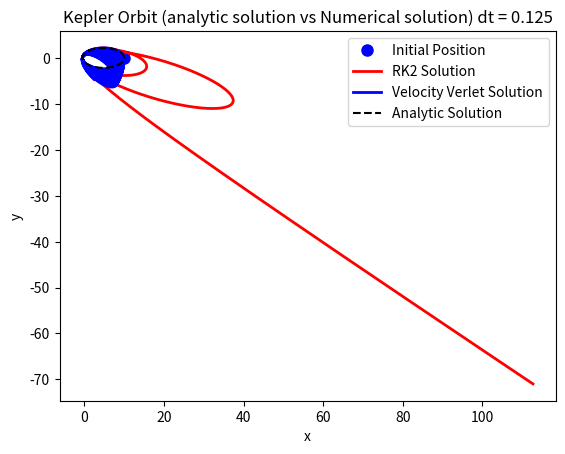
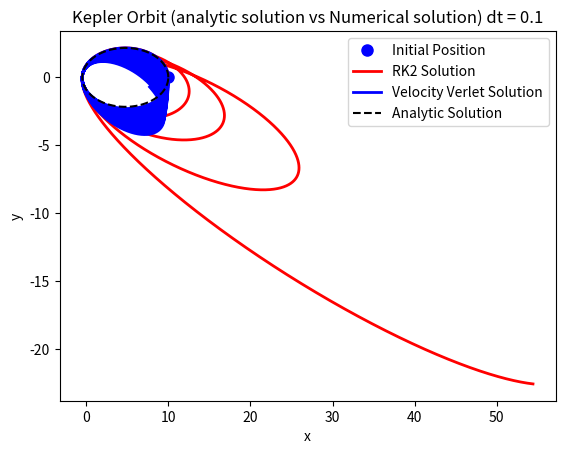
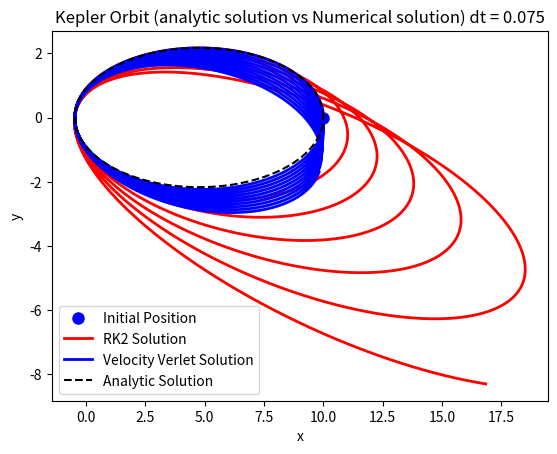

Python code for these plots, in order:
import numpy as np
import matplotlib.pyplot as plt
import math




# analytic solution for Kepler's equation
theta = np.linspace(0, 2 * np.pi, 10000)
e = -0.91
p = 0.9
r = p / (1 + e * np.cos(theta))
x = r * np.cos(theta)
y = r * np.sin(theta)


#initial setup for the numerical solution
rx0 = 10
ry0 = 0
vx0 = 0
vy0 = 0.3/(np.sqrt(rx0))

dt =  [0.125, 0.100, 0.075]
Nt = 10000

def accecleration(rx, ry):
    r = np.sqrt(rx**2 + ry**2)
    ax = -rx / r**3
    ay = -ry / r**3
    return ax, ay

def RK2(rx, ry, vx, vy, dt):
    for i in range(Nt - 1):
        ax1, ay1 = accecleration(rx[i], ry[i])          # k1 for velocity
        k1x, k1y = vx[i], vy[i]
        k1vx, k1vy = ax1, ay1

        rx_mid = rx[i] + 0.5 * dt * k1x
        ry_mid = ry[i] + 0.5 * dt * k1y
        vx_mid = vx[i] + 0.5 * dt * k1vx
        vy_mid = vy[i] + 0.5 * dt * k1vy

        ax2, ay2 = accecleration(rx_mid, ry_mid)        # k2 for velocity

        rx[i+1] = rx[i] + dt * vx_mid
        ry[i+1] = ry[i] + dt * vy_mid
        vx[i+1] = vx[i] + dt * ax2
        vy[i+1] = vy[i] + dt * ay2

def velocity_verlet(rx, ry, vx, vy, dt):
    for i in range(Nt - 1):
        ax, ay = accecleration(rx[i], ry[i])
        rx[i+1] = rx[i] + vx[i] * dt + 0.5 * ax * dt**2
        ry[i+1] = ry[i] + vy[i] * dt + 0.5 * ay * dt**2

        ax_next, ay_next = accecleration(rx[i+1], ry[i+1])
        vx[i+1] = vx[i] + 0.5 * (ax + ax_next) * dt
        vy[i+1] = vy[i] + 0.5 * (ay + ay_next) * dt

        

#Implemeting the numerical solution using the 2nd order Runge-Kutta method
rx_RK = np.zeros(Nt)
ry_RK = np.zeros(Nt)
rx_RK[0] = rx0
ry_RK[0] = ry0
vx_RK = np.zeros(Nt)
vy_RK = np.zeros(Nt)
vx_RK[0] = vx0
vy_RK[0] = vy0
# Implemeting the numerical solution using the velocity verlet method
rx_vv = np.zeros(Nt)
ry_vv = np.zeros(Nt)
rx_vv[0] = rx0
ry_vv[0] = ry0 
vx_vv = np.zeros(Nt)
vy_vv = np.zeros(Nt)
vx_vv[0] = vx0
vy_vv[0] = vy0

for i in range(len(dt)):
    velocity_verlet(rx_vv, ry_vv, vx_vv, vy_vv, dt[i])
    RK2(rx_RK, ry_RK, vx_RK, vy_RK, dt[i])
    plt.plot(rx0, ry0, 'bo', label='Initial Position', markersize=8)  # plot the initial position

    #plotting the RK2 numerical solution
    plt.plot(rx_RK, ry_RK, color='red', label='RK2 Solution', linewidth=2)  # plot the numerical solution
    #plotting the velocity verlet numerical solution
    plt.plot(rx_vv, ry_vv, color='blue', label='Velocity Verlet Solution', linewidth=2)  # plot the numerical solution
    #Plotting the annalytic solution
    plt.plot(x, y, 'k--', label='Analytic Solution')  # plot the analytic solution
    plt.legend()
    plt.xlabel('x')
    plt.ylabel('y') 
    plt.title('Kepler Orbit (analytic solution vs Numerical solution) dt = ' + str(dt[i]))
    plt.savefig('kepler_orbit_dt' + str(dt[i]) + '.png')
    plt.show()
